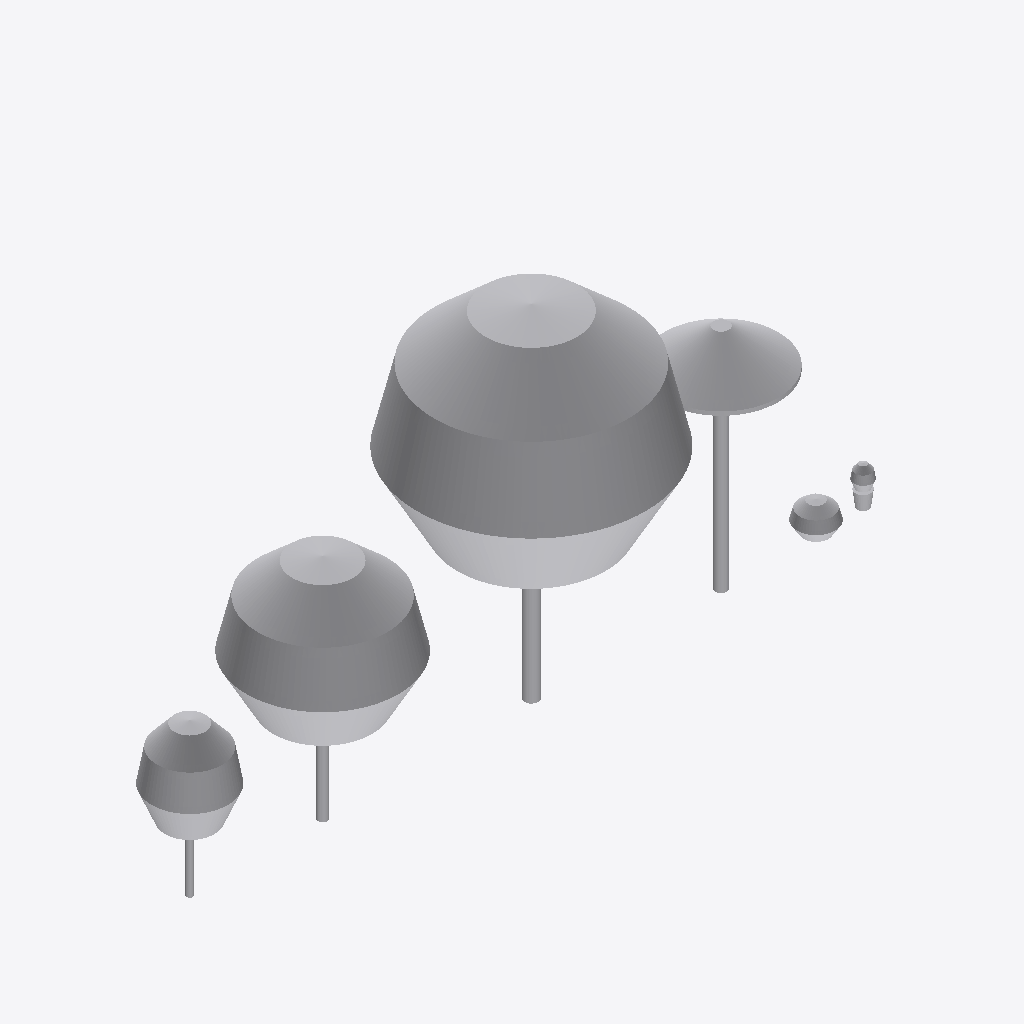
Isometric view of an IFC building model (IFC-SPF (STEP), schema IFC4X3, length unit metre), seen from the south-west, elements coloured by IFC class: 6 other elements (light grey).
Extent 19.0 m × 6.0 m × 9.0 m (x, y, z). Storeys (1): Amostras at 0.00 m. Elements (6): 6 IfcGeographicElement.

HEADER;
FILE_DESCRIPTION(('ViewDefinition[DesignTransferView]'),'2;1');
FILE_NAME('/dev/null','2026-10-20T14:16:42-03:00',(''),(''),'IfcOpenShell 0.9.0','IfcOpenShell 0.9.0','Nobody');
FILE_SCHEMA(('IFC4X3'));
ENDSEC;
DATA;
#1=IFCPROJECT('32BIGUzTXD6PQyB7ZPPgCS',$,'Biblioteca de objetos do BrasBim',$,$,$,$,(#41,#46),#7);
#8=IFCSITE('2Hoi8XU$9PdvgUeKZkbf2z',$,'Terreno',$,$,#25,$,$,$,$,$,$,$,$);
#9=IFCBUILDING('35XCIfCBDIixkeg81HpNfM',$,'Edificação',$,$,#36,$,$,$,$,$,$);
#147=IFCBUILDINGSTOREY('0rbqtEGbj1QBRCMVph_1ss',$,'Amostras',$,$,#158,$,$,$,0.0);
#477=IFCGEOGRAPHICELEMENT('1c$wXrkrfL9wT3XVUUuxUX',$,'Árvore grande',$,$,#483,#511,$,$);
#320=IFCGEOGRAPHICELEMENT('39x3x4nivOrPNiN2LERIV5',$,'Árvore média',$,$,#326,#354,$,$);
#634=IFCGEOGRAPHICELEMENT('0FD$CAVgvQ3gDe2vqgsQVy',$,'Palmeira',$,$,#640,#667,$,$);
#159=IFCGEOGRAPHICELEMENT('2Z26w04A1VGfJaYKyNRMwC',$,'Árvore pequena',$,$,#166,#194,$,$);
#750=IFCGEOGRAPHICELEMENT('0Yolea6vXPLBXVwQlRDJ$L',$,'Arbusto',$,$,#756,#778,$,$);
#803=IFCGEOGRAPHICELEMENT('2lMBnJ7trK19zbV8PfR8Tq',$,'Vaso com planta',$,$,#809,#846,$,$);
ENDSEC;
